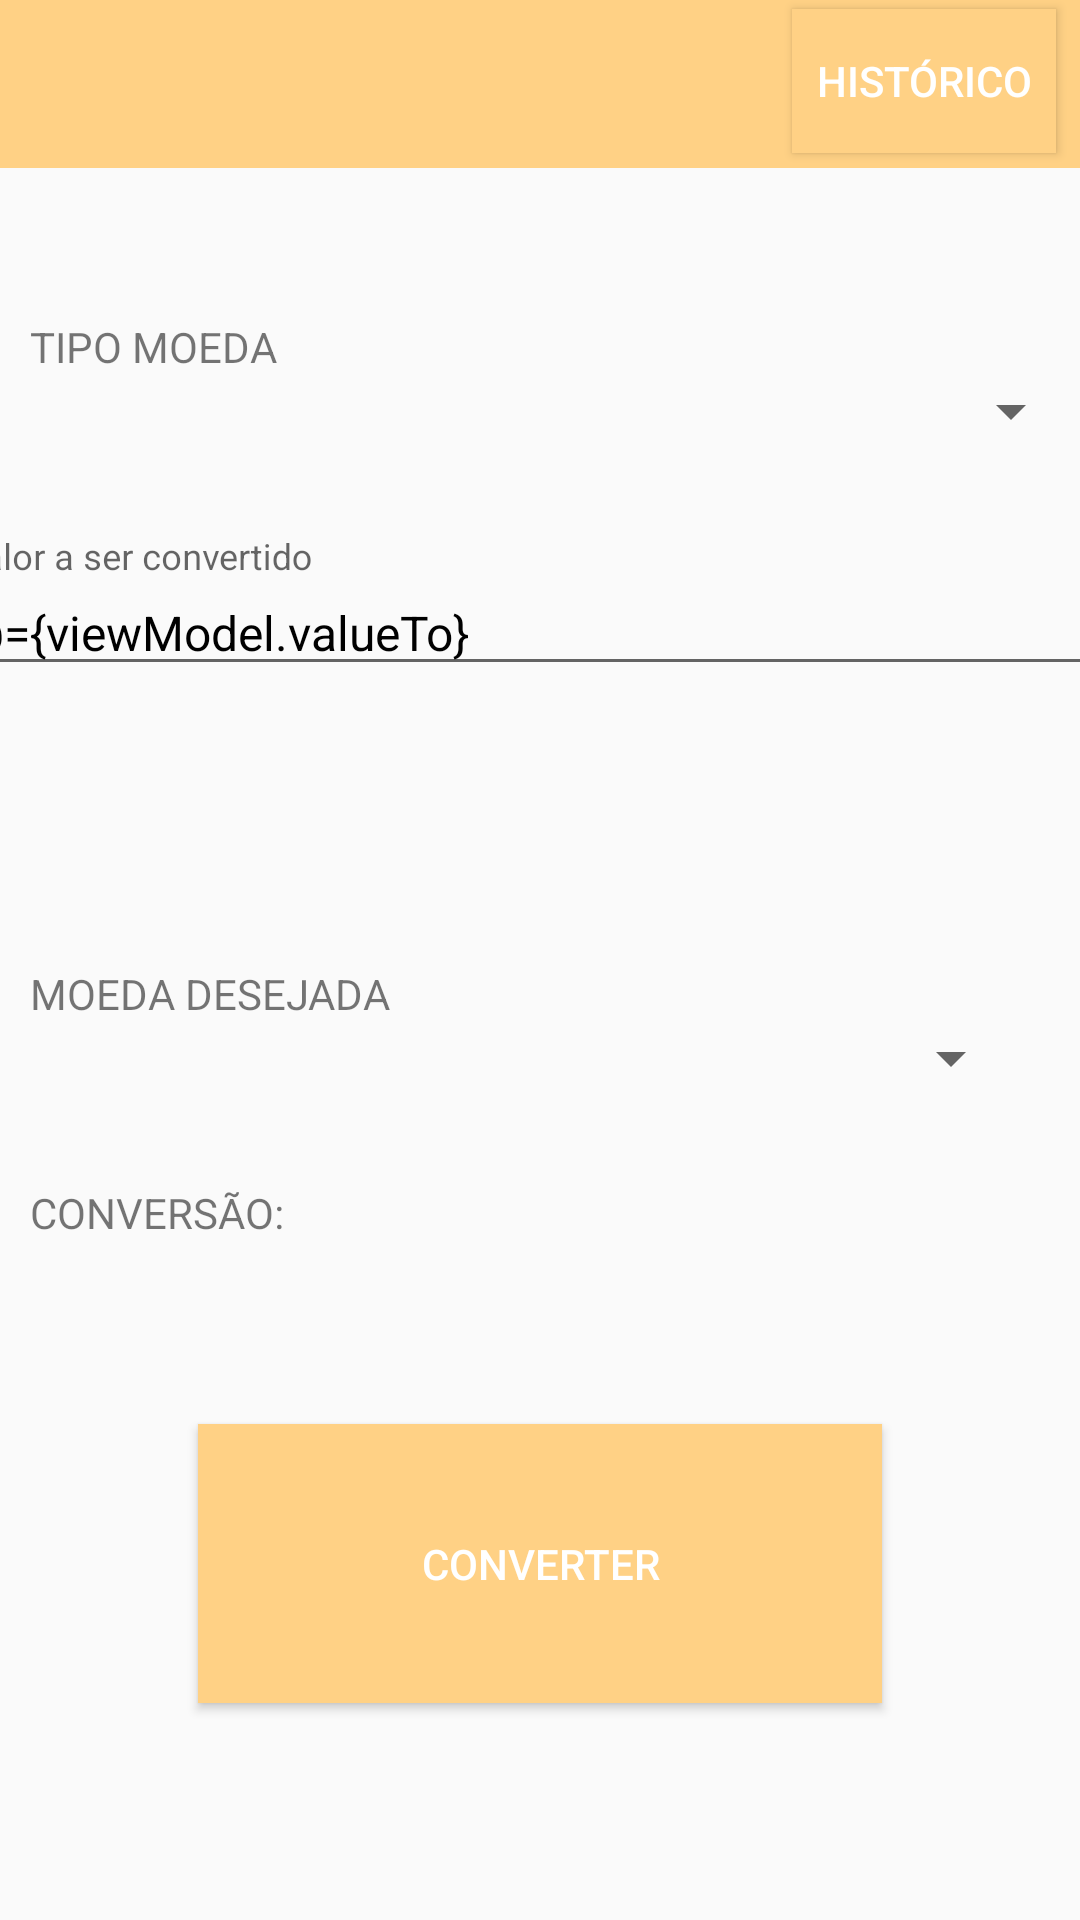

Android layout source for this screen:
<!-- AndroidManifest.xml: application theme AppTheme -->
<!-- res/layout/activity_exchange.xml -->
<?xml version="1.0" encoding="utf-8"?>
<layout xmlns:android="http://schemas.android.com/apk/res/android"
        xmlns:app="http://schemas.android.com/apk/res-auto"
        xmlns:tools="http://schemas.android.com/tools"
        tools:context=".app.exchange.ExchangeActivity">

    <data>
        <variable
                name="viewModel"
                type="br.com.exchange.app.exchange.ExchangeActivityViewModel" />
    </data>

    <androidx.constraintlayout.widget.ConstraintLayout
            android:layout_width="wrap_content"
            android:layout_height="match_parent">

        <androidx.appcompat.widget.Toolbar
                android:id="@+id/toolbar"
                android:layout_width="0dp"
                android:layout_height="56dp"
                android:background="@color/toolBar"
                android:minHeight="?attr/actionBarSize"
                android:theme="?attr/actionBarTheme"
                app:layout_constraintEnd_toEndOf="parent"
                app:layout_constraintHorizontal_bias="0.0"
                app:layout_constraintStart_toStartOf="parent"
                app:layout_constraintTop_toTopOf="parent"
                app:popupTheme="@style/AppTheme.PopupOverlay"
                app:titleTextColor="@color/white" />

        <TextView
                android:id="@+id/labelSpinner"
                android:layout_width="0dp"
                android:layout_height="wrap_content"
                android:layout_marginStart="10dp"
                android:layout_marginTop="50dp"
                android:labelFor="@id/spinnerTo"
                android:text="TIPO MOEDA"
                app:layout_constraintBottom_toBottomOf="@+id/toolbar"
                app:layout_constraintStart_toStartOf="parent"
                app:layout_constraintTop_toTopOf="@+id/spinnerTo" />

        <androidx.appcompat.widget.AppCompatSpinner
                android:id="@+id/spinnerTo"
                android:layout_width="381dp"
                android:layout_height="wrap_content"
                android:layout_marginStart="10dp"
                android:layout_marginEnd="23dp"
                android:imeOptions="actionNext"
                android:spinnerMode="dialog"
                android:tag="to"
                app:layout_constraintEnd_toEndOf="parent"
                app:layout_constraintHorizontal_bias="0.562"
                app:layout_constraintStart_toStartOf="parent"
                app:layout_constraintTop_toBottomOf="@+id/labelSpinner" />

        <com.google.android.material.textfield.TextInputLayout
                android:id="@+id/input_newValue"
                android:layout_width="395dp"
                android:layout_height="wrap_content"
                android:layout_marginStart="23dp"
                android:layout_marginTop="30dp"
                android:layout_marginEnd="23dp"
                app:layout_constraintEnd_toEndOf="parent"
                app:layout_constraintStart_toStartOf="parent"
                app:layout_constraintTop_toBottomOf="@+id/spinnerTo">

            <com.google.android.material.textfield.TextInputEditText
                    android:id="@+id/edit_textnewvalue"
                    style="@style/modal_material_input_edit_text"
                    android:layout_width="match_parent"
                    android:layout_height="wrap_content"
                    android:hint="Valor a ser convertido"
                    android:imeOptions="actionGo"
                    android:inputType="numberDecimal"
                    android:text="@={viewModel.valueTo}" />
        </com.google.android.material.textfield.TextInputLayout>

        <TextView
                android:id="@+id/labelSpinnerDesiredCoin"
                android:layout_width="0dp"
                android:layout_height="wrap_content"
                android:layout_marginStart="10dp"
                android:layout_marginTop="93dp"
                android:labelFor="@id/spinnerFrom"
                android:text="MOEDA DESEJADA"
                app:layout_constraintBottom_toTopOf="@+id/spinnerFrom"
                app:layout_constraintStart_toStartOf="parent"
                app:layout_constraintTop_toBottomOf="@+id/input_newValue" />

        <androidx.appcompat.widget.AppCompatSpinner
                android:id="@+id/spinnerFrom"
                android:layout_width="381dp"
                android:layout_height="wrap_content"
                android:layout_marginStart="10dp"
                android:layout_marginEnd="23dp"
                android:imeOptions="actionNext"
                android:spinnerMode="dialog"
                android:tag="from"
                app:layout_constraintEnd_toEndOf="parent"
                app:layout_constraintHorizontal_bias="0.937"
                app:layout_constraintStart_toStartOf="parent"
                app:layout_constraintTop_toBottomOf="@+id/labelSpinnerDesiredCoin" />


        <LinearLayout
                android:id="@+id/input_newValueDesiredCoin"
                android:layout_width="match_parent"
                android:layout_height="40dp"
                android:layout_marginStart="10dp"
                android:layout_marginTop="30dp"
                android:layout_marginEnd="10dp"
                android:orientation="horizontal"
                app:layout_constraintEnd_toEndOf="parent"
                app:layout_constraintStart_toStartOf="parent"
                app:layout_constraintTop_toBottomOf="@+id/spinnerFrom">

            <TextView
                    android:layout_width="100dp"
                    android:layout_height="wrap_content"
                    android:text="CONVERSÃO:" />

            <TextView
                    android:layout_width="match_parent"
                    android:layout_height="wrap_content"
                    android:text="@{viewModel.valueFrom}" />

        </LinearLayout>

        <Button
                android:id="@+id/btn_convert"
                android:layout_width="228dp"
                android:layout_height="93dp"
                android:layout_marginStart="8dp"
                android:layout_marginTop="40dp"
                android:layout_marginEnd="8dp"
                android:background="@color/buttons"
                android:onClick="@{() -> viewModel.convert()}"
                android:text="Converter"
                android:textColor="@color/white"
                app:layout_constraintEnd_toEndOf="parent"
                app:layout_constraintStart_toStartOf="parent"
                app:layout_constraintTop_toBottomOf="@+id/input_newValueDesiredCoin" />

        <Button
                android:id="@+id/btn_history"
                android:layout_width="wrap_content"
                android:layout_height="wrap_content"
                android:layout_marginTop="5dp"
                android:layout_marginEnd="8dp"
                android:layout_marginBottom="5dp"
                android:background="@color/buttons"
                android:text="Histórico"
                android:textColor="@color/white"
                app:layout_constraintBottom_toBottomOf="@+id/toolbar"
                app:layout_constraintEnd_toEndOf="@+id/toolbar"
                app:layout_constraintTop_toTopOf="parent"
                app:layout_constraintVertical_bias="1.0" />

        <TextView
                android:id="@+id/msg_id"
                android:layout_width="0dp"
                android:layout_height="wrap_content"
                android:layout_marginStart="50dp"
                android:layout_marginEnd="50dp"
                android:text="@{viewModel.msnError}"
                android:textColor="@color/red"
                app:layout_constraintEnd_toEndOf="parent"
                app:layout_constraintStart_toStartOf="parent"
                app:layout_constraintTop_toBottomOf="@+id/toolbar" />

    </androidx.constraintlayout.widget.ConstraintLayout>
</layout>
<!-- resources referenced by this layout -->
<resources>
  <color name="buttons">@color/colorPrimaryDark</color>
  <color name="red">#ff0000</color>
  <color name="toolBar">@color/colorPrimary</color>
  <color name="white">#FFFFFF</color>
  <style name="AppTheme.PopupOverlay" parent="ThemeOverlay.AppCompat.Light" />
  <style name="modal_material_input_edit_text">
          <item name="android:layout_width">match_parent</item>
          <item name="android:layout_height">wrap_content</item>
          <item name="android:lines">1</item>
          <item name="android:textColor">#000000</item>
          <item name="android:textSize">16sp</item>
          <item name="android:textColorHint">#99000000</item>
      </style>
  <style name="AppTheme" parent="Theme.AppCompat.Light.DarkActionBar">
          <item name="colorPrimary">@color/colorPrimary</item>
          <item name="colorPrimaryDark">@color/colorPrimaryDark</item>
          <item name="colorAccent">@color/text_title</item>
          <item name="android:windowFullscreen">true</item>
          <item name="windowActionBar">false</item>
          <item name="windowNoTitle">true</item>
          <item name="md_corner_radius">8dp</item>
          <item name="md_color_title">@color/colorPrimary</item>
          <item name="android:itemBackground">#ffffff</item>
          <item name="drawerArrowStyle">@style/DrawerArrowStyle</item>
      </style>
  <color name="colorPrimaryDark">#FFD185</color>
  <color name="colorPrimary">#FFD185</color>
  <color name="text_title">@color/black</color>
  <style name="DrawerArrowStyle" parent="Widget.AppCompat.DrawerArrowToggle">
          <item name="spinBars">true</item>
          <item name="color">@color/colorPrimary</item>
      </style>
  <color name="black">#3f3f3f</color>
</resources>
